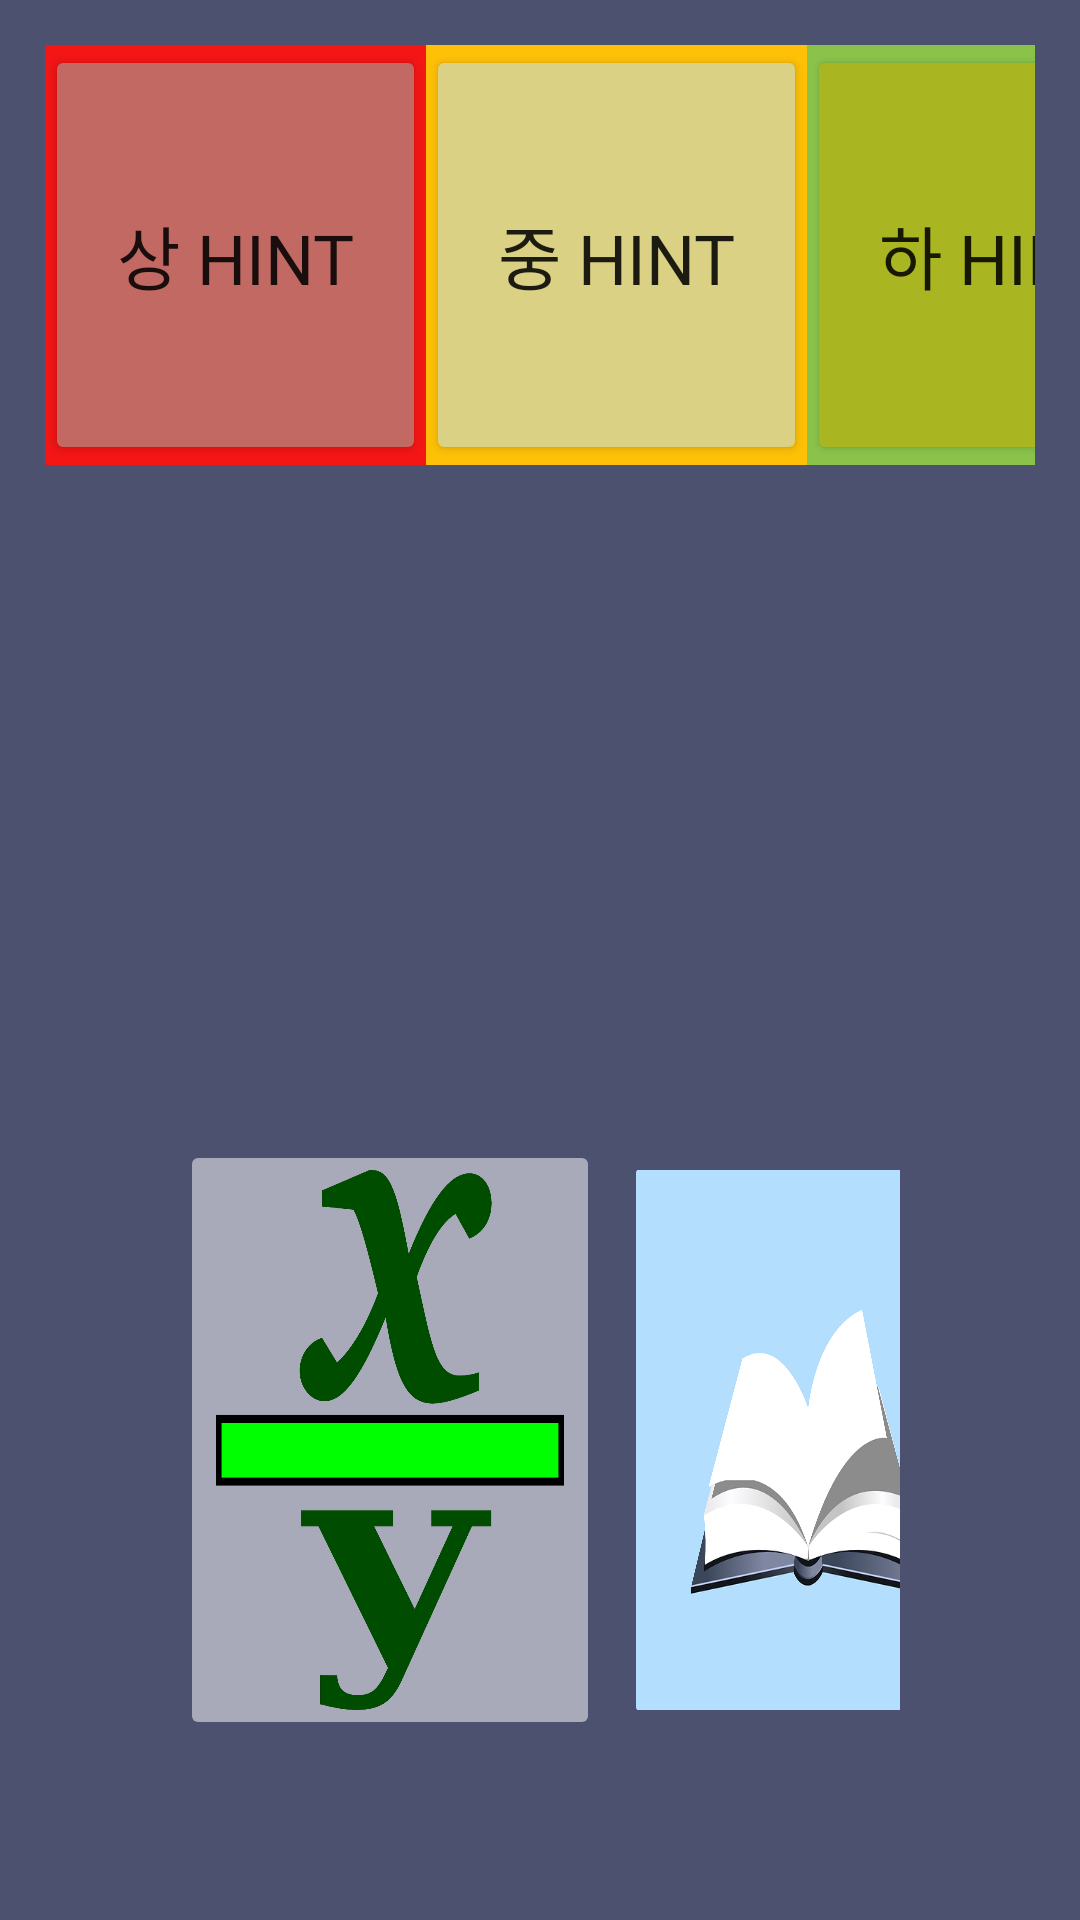

Android layout source for this screen:
<!-- AndroidManifest.xml: application theme Theme.MobileTeam1 -->
<!-- res/layout/activity_chapter1.xml -->
<?xml version="1.0" encoding="utf-8"?>
<androidx.appcompat.widget.LinearLayoutCompat xmlns:android="http://schemas.android.com/apk/res/android"
    xmlns:app="http://schemas.android.com/apk/res-auto"
    xmlns:tools="http://schemas.android.com/tools"
    android:layout_width="match_parent"
    android:layout_height="match_parent"
    android:orientation="vertical"
    android:background="#4C5170"
    tools:context=".chapter1">
    <LinearLayout
        android:layout_width="wrap_content"
        android:layout_height="wrap_content"
        android:background="@drawable/recoback1"
        android:orientation="vertical">
    <LinearLayout
        android:layout_width="wrap_content"
        android:layout_height="wrap_content"
        android:orientation="horizontal"
        android:layout_margin="15dp">
    <LinearLayout
        android:layout_width="127dp"
        android:layout_height="140dp"
        android:background="#F41515"
        >
        <Button
            android:layout_width="match_parent"
            android:layout_height="match_parent"
            android:backgroundTint="#C16962"
            android:text="상 hint"
            android:fontFamily="@font/font1"
            android:textSize="23dp"
            android:onClick="onButton11Clicked"
            android:id="@+id/hint11"/>
    </LinearLayout>

    <LinearLayout
        android:layout_width="127dp"
        android:layout_height="140dp"
        android:background="#FFC107"
        >
        <Button
            android:layout_width="match_parent"
            android:layout_height="match_parent"
            android:backgroundTint="#DAD185"
            android:text="중 hint"
            android:fontFamily="@font/font1"
            android:textSize="23dp"
            android:onClick="onButton12Clicked"
            android:id="@+id/hint12"/>
    </LinearLayout>

    <LinearLayout
        android:layout_width="127dp"
        android:layout_height="140dp"
        android:background="#8BC34A"
        >

        <Button
            android:layout_width="match_parent"
            android:layout_height="match_parent"
            android:backgroundTint="#A9B621"
            android:text="하 hint"
            android:fontFamily="@font/font1"
            android:textSize="23dp"
            android:onClick="onButton13Clicked"
            android:id="@+id/hint13"/>
    </LinearLayout>
    </LinearLayout>
        <LinearLayout
            android:layout_width="match_parent"
            android:layout_height="150dp"
            android:orientation="horizontal">
        </LinearLayout>
    <LinearLayout
        android:layout_height="match_parent"
        android:layout_width="match_parent"
        android:orientation="horizontal"
        android:layout_margin="60dp"
        android:layout_gravity="bottom">

        <ImageButton
            android:layout_width="140dp"
            android:layout_height="wrap_content"
            android:scaleType="fitXY"
            android:id="@+id/chapter11pic"
            android:backgroundTint="#83FFFFFF"
            android:src="@drawable/chapter11pic"></ImageButton>

        <ImageButton
            android:layout_width="140dp"
            android:layout_height="wrap_content"
            android:scaleType="fitXY"
            android:id="@+id/chapter12pic"
            android:backgroundTint="#00FFFFFF"
            android:src="@drawable/chapter12pic"></ImageButton>
    </LinearLayout>
    </LinearLayout>


</androidx.appcompat.widget.LinearLayoutCompat>
<!-- resources referenced by this layout -->
<resources>
  <!-- drawable chapter11pic: png bitmap (drawable, 87485 bytes) -->
  <!-- drawable chapter12pic: png bitmap (drawable-v24, 84256 bytes) -->
  <style name="Theme.MobileTeam1" parent="Theme.MaterialComponents.DayNight.DarkActionBar">
          
          <item name="colorPrimary">@color/purple_500</item>
          <item name="colorPrimaryVariant">@color/purple_700</item>
          <item name="colorOnPrimary">@color/white</item>
          
          <item name="colorSecondary">@color/teal_200</item>
          <item name="colorSecondaryVariant">@color/teal_700</item>
          <item name="colorOnSecondary">@color/black</item>
          
          <item name="android:statusBarColor" tools:targetApi="l">?attr/colorPrimaryVariant</item>
          
      </style>
  <!-- not gathered from this repository: default colours our renderer supplied (Android Studio template values) -->
  <color name="purple_500">#FF6200EE</color>
  <color name="purple_700">#FF3700B3</color>
  <color name="teal_200">#FF03DAC5</color>
  <color name="teal_700">#FF018786</color>
  <color name="black">#FF000000</color>
  <color name="white">#FFFFFFFF</color>
</resources>
